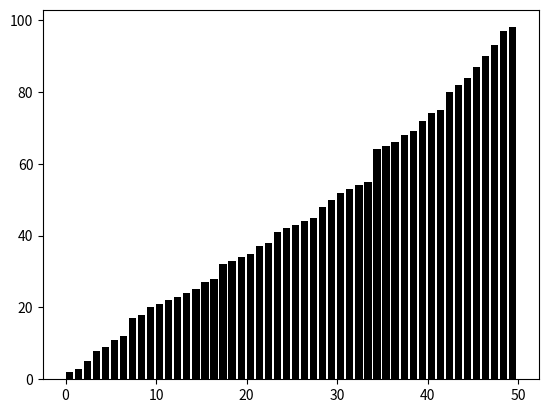

This figure's Python source:
""" Insertion Sort Visualization

This application uses matplotlib to visualize Insertion Sort,
a common sorting algorithm.
"""

import matplotlib.pyplot as plt
import numpy as np
import random

def sort(list,graph):
	i = 1

	for i in range(len(list)):
		
		j = i
		
		while j > 0 and list[j-1] > list[j]:
			swap(list, j, j-1)
			
			for rect, h in zip(rects, list):
				rect.set_height(h)
				
			plt.pause(0.01)
			j -= 1
		
		i += 1
		
def swap(list, a, b):
	list[a],list[b] = list[b],list[a]

list = random.sample(range(1, 101), 50)
rects = plt.bar(np.arange(len(list)),list,align='edge',color='black')
sort(list,rects)
plt.show()
		